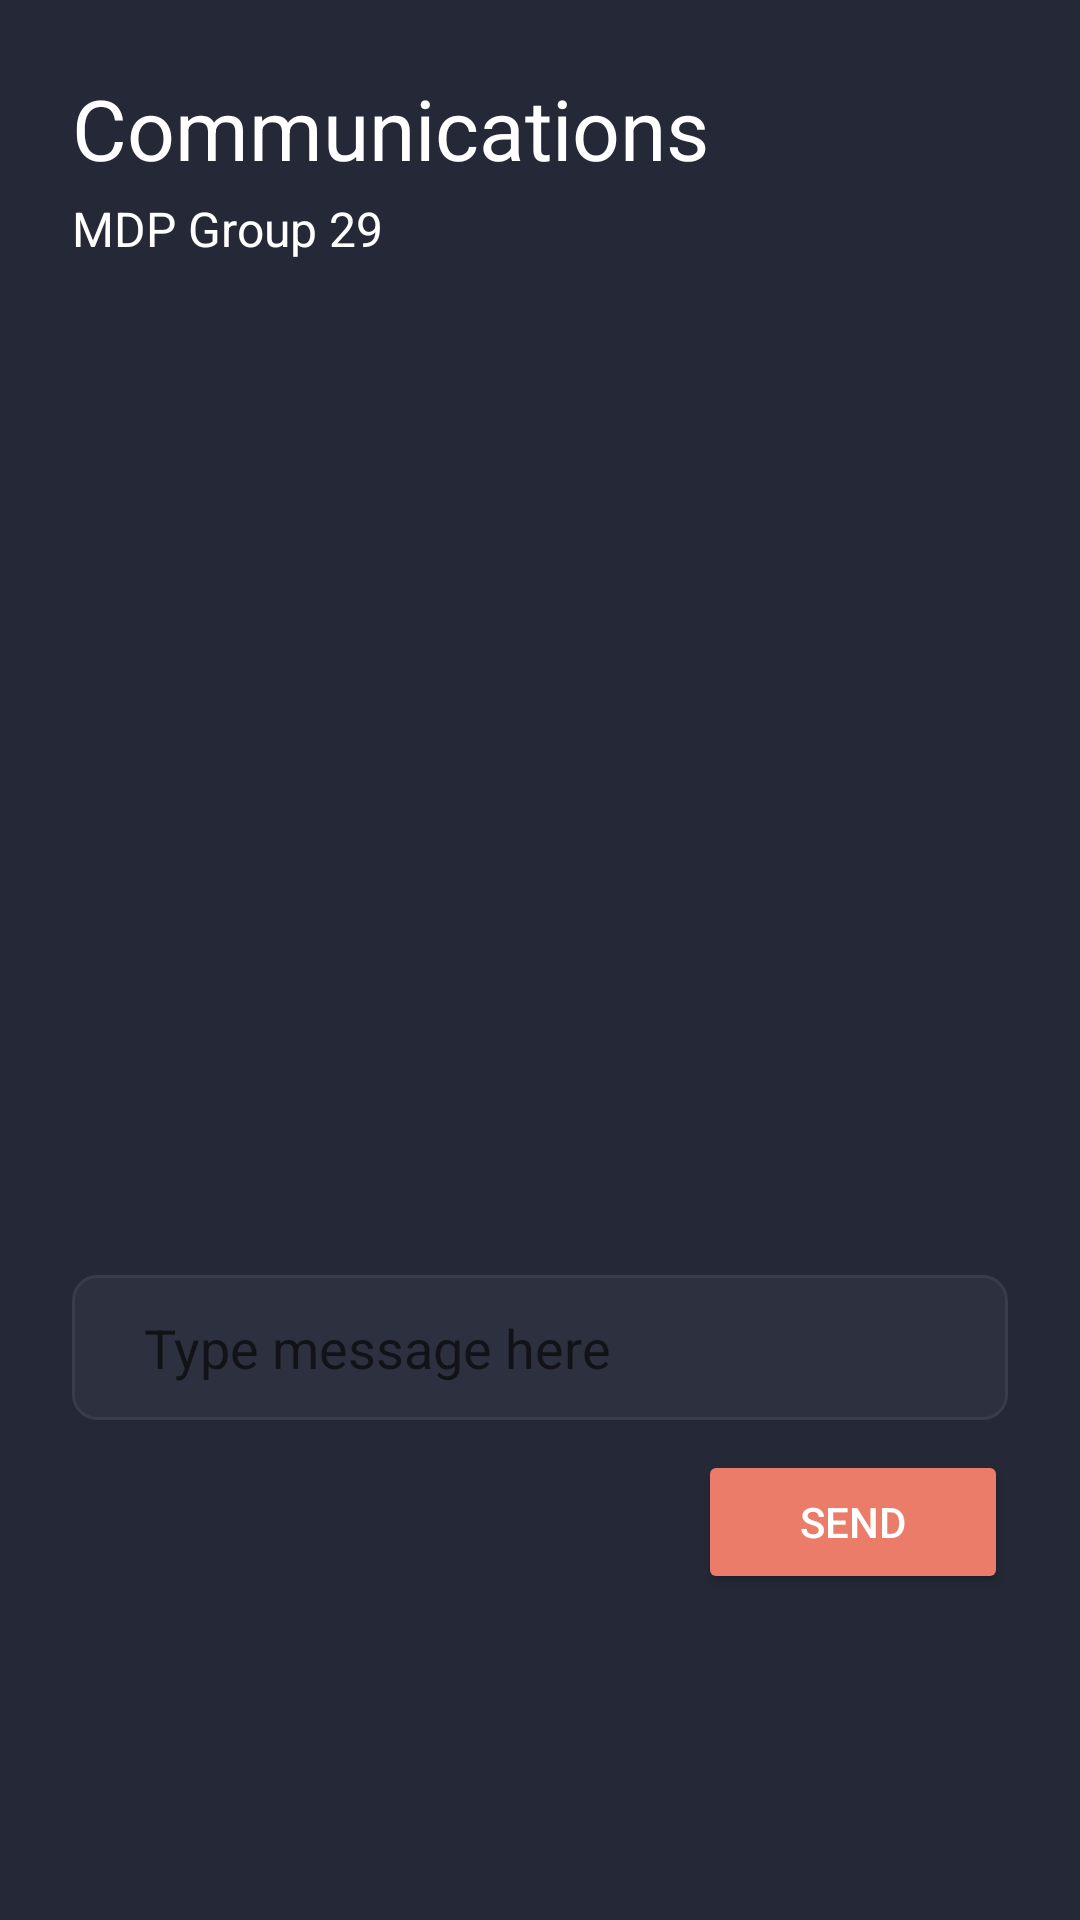

Layout XML and referenced resources for this Android screen:
<!-- AndroidManifest.xml: application theme Theme.MDPNEW -->
<!-- res/layout/communication.xml -->
<?xml version="1.0" encoding="utf-8"?>
<androidx.constraintlayout.widget.ConstraintLayout xmlns:android="http://schemas.android.com/apk/res/android"
    xmlns:app="http://schemas.android.com/apk/res-auto"
    xmlns:tools="http://schemas.android.com/tools"
    android:layout_width="match_parent"
    android:layout_height="match_parent"
    android:background="#252836">

    <TextView
        android:id="@+id/textView"
        android:layout_width="wrap_content"
        android:layout_height="wrap_content"
        android:layout_marginStart="24dp"
        android:layout_marginTop="24dp"
        android:text="Communications"
        android:textColor="#FFFFFF"
        android:textSize="28dp"
        app:layout_constraintStart_toStartOf="parent"
        app:layout_constraintTop_toTopOf="parent" />

    <TextView
        android:id="@+id/textView4"
        android:layout_width="wrap_content"
        android:layout_height="wrap_content"
        android:layout_marginStart="24dp"
        android:layout_marginTop="4dp"
        android:text="MDP Group 29"
        android:textColor="#FFFFFF"
        android:textSize="16dp"
        app:layout_constraintStart_toStartOf="parent"
        app:layout_constraintTop_toBottomOf="@+id/textView" />

    <TextView
        android:id="@+id/chatlog_tv"
        android:background="@drawable/bg"
        android:layout_width="match_parent"
        android:layout_height="300dp"
        android:layout_marginStart="24dp"
        android:layout_marginTop="28dp"
        android:layout_marginEnd="24dp"
        android:padding="24dp"
        android:textColor="#FFFFFF"
        android:scrollbars="vertical"
        android:gravity="bottom"
        android:text=""
        app:layout_constraintEnd_toEndOf="parent"
        app:layout_constraintStart_toStartOf="parent"
        app:layout_constraintTop_toBottomOf="@+id/textView4" />

    <Button
        android:id="@+id/send_message_btn"
        android:layout_width="wrap_content"
        android:layout_height="wrap_content"
        android:layout_marginTop="10dp"
        android:layout_marginEnd="24dp"
        android:backgroundTint="#EA7C69"
        android:paddingVertical="14dp"
        android:paddingHorizontal="34dp"
        android:text="Send"
        android:textColor="#FFFFFF"
        app:layout_constraintEnd_toEndOf="parent"
        app:layout_constraintTop_toBottomOf="@+id/chatbox_tv" />

    <EditText
        android:id="@+id/chatbox_tv"
        android:layout_width="match_parent"
        android:layout_height="wrap_content"
        android:layout_marginStart="24dp"
        android:layout_marginTop="10dp"
        android:layout_marginEnd="24dp"
        android:hint="Type message here"
        android:background="@drawable/chatbox_bg"
        android:paddingHorizontal="24dp"
        android:paddingVertical="12dp"
        android:textColor="#FFFFFF"
        app:layout_constraintEnd_toEndOf="parent"
        app:layout_constraintStart_toStartOf="parent"
        app:layout_constraintTop_toBottomOf="@+id/chatlog_tv" />

</androidx.constraintlayout.widget.ConstraintLayout>
<!-- resources referenced by this layout -->
<resources>
  <!-- drawable chatbox_bg (drawable-v24) -->
  <?xml version="1.0" encoding="utf-8"?>
  <shape xmlns:android="http://schemas.android.com/apk/res/android" android:shape="rectangle" >
      <solid android:color="#2D303E" />
      <corners android:radius="8dp" />
      <stroke android:width="1dip" android:color="#393C49"/>
  </shape>
  <style name="Theme.MDPNEW" parent="Theme.MaterialComponents.DayNight.DarkActionBar">
          
          <item name="colorPrimary">@color/purple_500</item>
          <item name="colorPrimaryVariant">@color/purple_700</item>
          <item name="colorOnPrimary">@color/white</item>
          
          <item name="colorSecondary">@color/teal_200</item>
          <item name="colorSecondaryVariant">@color/teal_700</item>
          <item name="colorOnSecondary">@color/black</item>
          
          <item name="android:statusBarColor" tools:targetApi="l">?attr/colorPrimaryVariant</item>
          
      </style>
  <!-- not gathered from this repository: default colours our renderer supplied (Android Studio template values) -->
  <color name="purple_500">#FF6200EE</color>
  <color name="purple_700">#FF3700B3</color>
  <color name="teal_200">#FF03DAC5</color>
  <color name="teal_700">#FF018786</color>
  <color name="black">#FF000000</color>
  <color name="white">#FFFFFFFF</color>
</resources>
